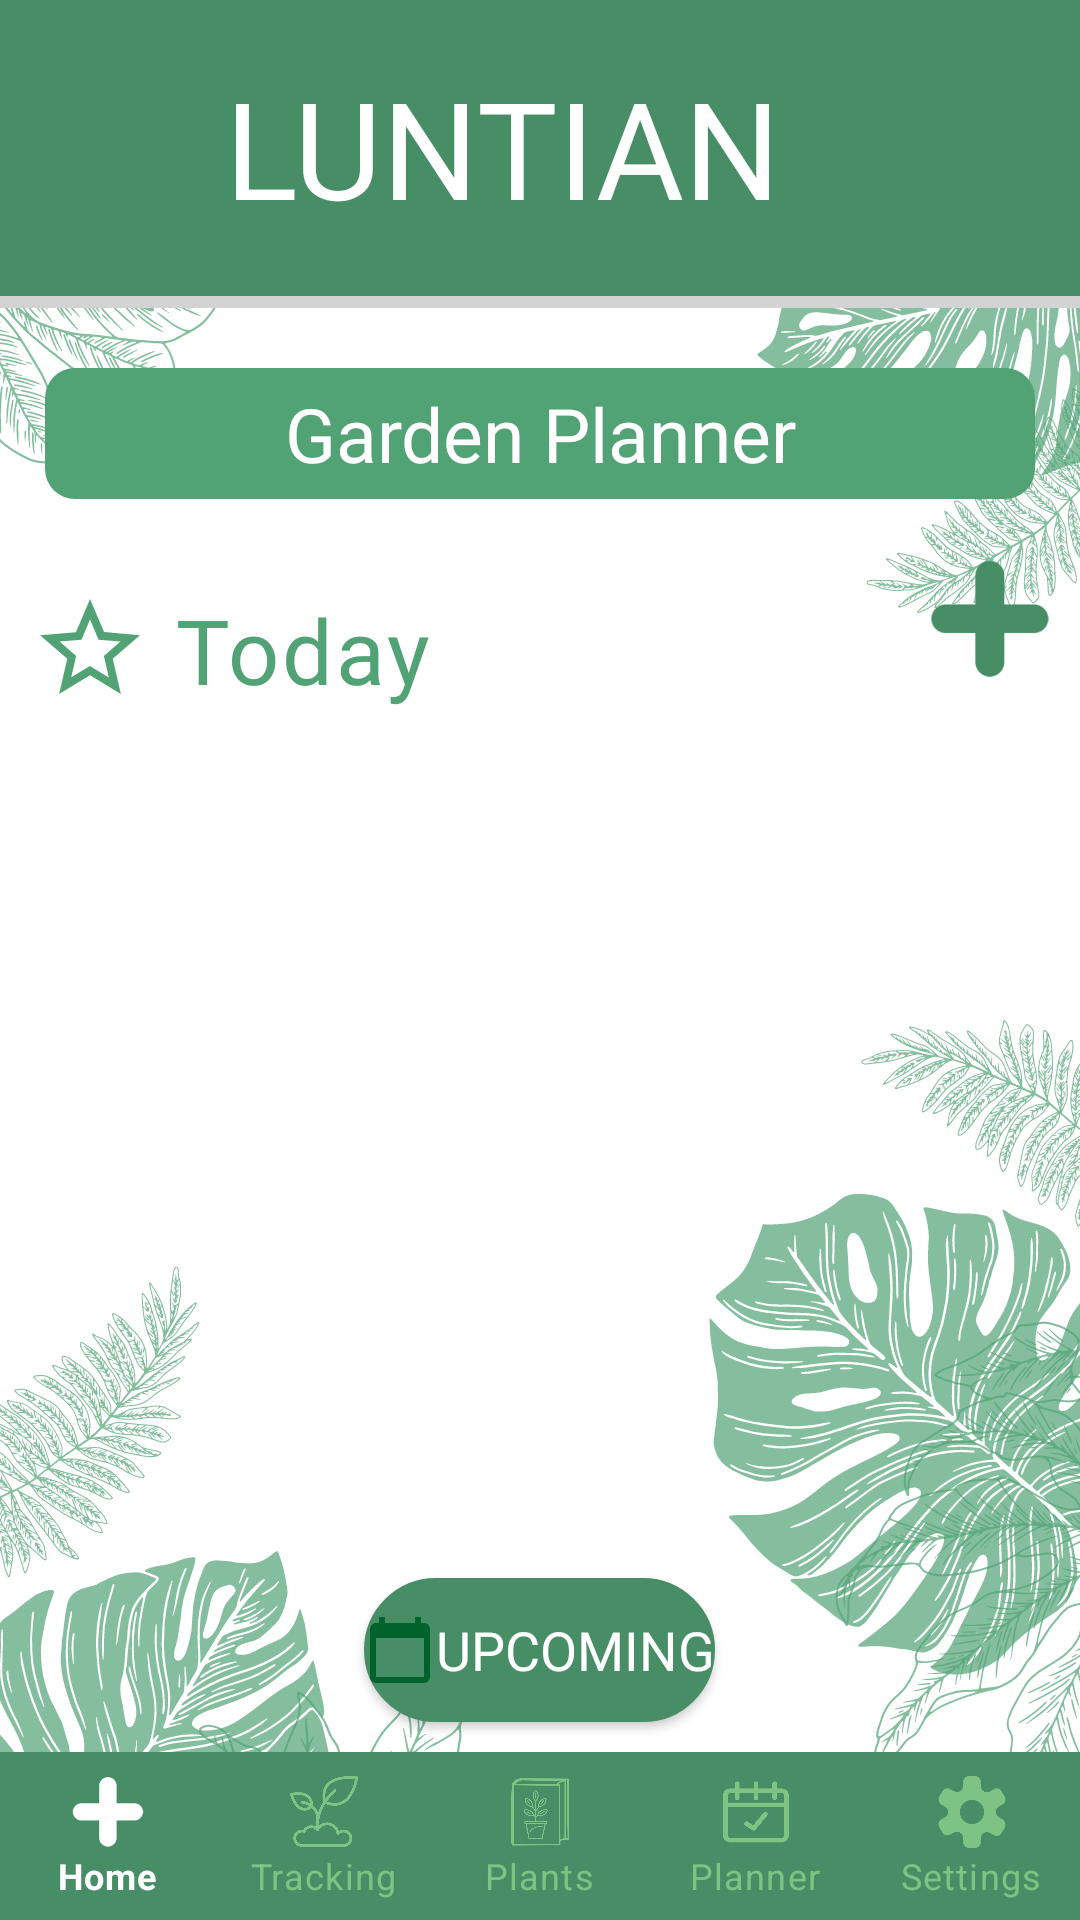

This screen was rendered from an Android layout file. Write that file and the resources it references.
<!-- AndroidManifest.xml: application theme Theme.Luntian -->
<!-- res/layout/activity_reminder_main.xml -->
<?xml version="1.0" encoding="utf-8"?>
<RelativeLayout xmlns:android="http://schemas.android.com/apk/res/android"
    xmlns:app="http://schemas.android.com/apk/res-auto"
    xmlns:tools="http://schemas.android.com/tools"
    android:layout_width="match_parent"
    android:layout_height="match_parent"
    android:orientation="vertical"
    android:background="@drawable/mainbgwhite"
    tools:context=".ReminderMainActivity">

    <com.google.android.material.bottomnavigation.BottomNavigationView
        android:id="@+id/bottomNavigationView"
        android:layout_width="match_parent"
        android:layout_height="wrap_content"
        android:layout_alignParentBottom="true"
        app:labelVisibilityMode="labeled"
        android:outlineAmbientShadowColor="@android:color/transparent"
        android:outlineSpotShadowColor="@android:color/transparent"
        android:background="@android:color/transparent"
        app:itemBackground="@color/darker_green"
        app:menu="@menu/bottomnavbar"
        app:itemTextColor="@drawable/selector"
        app:itemIconTint="@drawable/selector"/>

    <LinearLayout
        android:id="@+id/section1"
        android:layout_width="match_parent"
        android:layout_height="wrap_content"
        android:layout_centerHorizontal="true"
        android:background="@drawable/topbar"
        android:padding="10dp">

        <TextView
            android:id="@+id/luntian"
            android:layout_width="wrap_content"
            android:layout_height="wrap_content"
            android:layout_marginStart="50dp"
            android:fontFamily="@font/bungee_shade"
            android:includeFontPadding="false"
            android:padding="15dp"
            android:text="LUNTIAN"
            android:textColor="@color/white"
            android:textSize="45sp" />

    </LinearLayout>

    <TextView
        android:id="@+id/gardenplanner"
        android:layout_width="330dp"
        android:layout_height="wrap_content"
        android:padding="5dp"
        android:layout_below="@id/section1"
        android:layout_marginTop="20dp"
        android:background="@drawable/layout"
        android:backgroundTint="#51A375"
        android:fontFamily="@font/fredoka_regular"
        android:layout_centerHorizontal="true"
        android:text="Garden Planner"
        android:textAlignment="center"
        android:textColor="@color/white"
        android:textSize="25dp" />


    <LinearLayout
        android:layout_width="match_parent"
        android:layout_height="wrap_content"
        android:layout_below="@id/gardenplanner"
        android:id="@+id/todayTitle"
        android:orientation="horizontal">

        <TextView
            android:layout_width="wrap_content"
            android:layout_height="wrap_content"
            android:layout_marginTop="30dp"
            android:layout_marginStart="10dp"

            android:drawableLeft="@drawable/star"
            android:text=" Today"
            android:textSize="30dp"
            android:textColor="@color/dark_green"
            android:fontFamily="@font/fredoka_regular"
            android:letterSpacing="0.03"
            android:layout_marginBottom="10dp" />

            <RelativeLayout
                android:layout_width="wrap_content"
                android:layout_height="wrap_content"
                android:layout_gravity="center_vertical">
                <LinearLayout
                    android:layout_width="wrap_content"
                    android:layout_height="wrap_content"
                    android:layout_alignParentEnd="true"
                    android:layout_centerVertical="true">
                    <ImageView
                        android:layout_width="40dp"
                        android:layout_height="40dp"
                        android:background="@drawable/plusicon"
                        android:id="@+id/addEventBtn"
                        android:layout_margin="10dp"
                        ></ImageView>
                </LinearLayout>

            </RelativeLayout>


    </LinearLayout>





    <LinearLayout
        android:layout_below="@id/todayTitle"
        android:layout_width="match_parent"
        android:layout_height="wrap_content">
        <androidx.recyclerview.widget.RecyclerView
            android:id="@+id/userList"
            android:layout_width="match_parent"
            android:layout_height="wrap_content"
            android:layout_marginTop="15dp"
            android:layout_marginStart="20dp"
            android:layout_marginEnd="20dp"
            android:layout_marginBottom="75dp"
            />
    </LinearLayout>

    <Button
        android:id="@+id/upcoming"
        android:layout_width="wrap_content"
        android:layout_height="wrap_content"
        android:layout_above="@id/bottomNavigationView"
        android:layout_centerHorizontal="true"
        android:layout_marginBottom="10dp"
        android:background="@drawable/mybutton"
        android:backgroundTint="#51A375"
        android:drawableLeft="@drawable/calendar"
        android:fontFamily="@font/fredoka_regular"
        android:gravity="center"
        android:text="Upcoming"
        android:textColor="@color/white"
        android:textSize="18sp"
        app:backgroundTint="@color/darker_green">

    </Button>


</RelativeLayout>
<!-- resources referenced by this layout -->
<resources>
  <color name="dark_green">#51A375</color>
  <color name="darker_green">#478E66</color>
  <color name="white">#FFFFFFFF</color>
  <!-- drawable calendar (drawable) -->
  <vector android:height="24dp" android:tint="#00632B"
      android:viewportHeight="24" android:viewportWidth="24"
      android:width="24dp" xmlns:android="http://schemas.android.com/apk/res/android">
      <path android:fillColor="@android:color/white" android:pathData="M20,3h-1L19,1h-2v2L7,3L7,1L5,1v2L4,3c-1.1,0 -2,0.9 -2,2v16c0,1.1 0.9,2 2,2h16c1.1,0 2,-0.9 2,-2L22,5c0,-1.1 -0.9,-2 -2,-2zM20,21L4,21L4,8h16v13z"/>
  </vector>
  <!-- drawable layout (drawable) -->
  <?xml version="1.0" encoding="utf-8"?>
  
  <shape xmlns:android="http://schemas.android.com/apk/res/android">
      <solid android:color="#51A375"/>
      <stroke android:color="#51A375" />
      <corners android:radius="10dp"/>
  </shape>
  <!-- drawable selector (drawable) -->
  <?xml version="1.0" encoding="utf-8"?>
  
  <selector xmlns:android="http://schemas.android.com/apk/res/android">
      <item android:state_selected="true"
          android:color="@color/white"></item>
      <item android:state_selected="false"
          android:color="@color/light_green"></item>
  </selector>
  <!-- drawable star (drawable) -->
  <vector android:height="40dp" android:tint="#51A375"
      android:viewportHeight="24" android:viewportWidth="24"
      android:width="40dp" xmlns:android="http://schemas.android.com/apk/res/android">
      <path android:fillColor="@android:color/white" android:pathData="M22,9.24l-7.19,-0.62L12,2 9.19,8.63 2,9.24l5.46,4.73L5.82,21 12,17.27 18.18,21l-1.63,-7.03L22,9.24zM12,15.4l-3.76,2.27 1,-4.28 -3.32,-2.88 4.38,-0.38L12,6.1l1.71,4.04 4.38,0.38 -3.32,2.88 1,4.28L12,15.4z"/>
  </vector>
  <!-- drawable topbar (drawable) -->
  <?xml version="1.0" encoding="utf-8"?>
  <layer-list xmlns:android="http://schemas.android.com/apk/res/android"
      android:shape="rectangle" >
  
      <item>
          <shape>
              
              <stroke
                  android:width="7dp"
                  android:color="#D3D3D3" />
  
              
  
              <padding
                  android:bottom="4dp"
                  android:left="0dp"
                  android:right="0dp"
                  android:top="0dp" />
  
              <corners
                  android:bottomRightRadius="0dp"
                  android:bottomLeftRadius="0dp"
                  android:topLeftRadius="0dp"
                  android:topRightRadius="0dp" />
          </shape>
      </item>
  
      
  
      <item>
          <shape>
              <solid android:color="@color/darker_green" />
              <corners
                  android:bottomRightRadius="0dp"
                  android:bottomLeftRadius="0dp"
                  android:topLeftRadius="0dp"
                  android:topRightRadius="0dp" />
          </shape>
      </item>
  
  </layer-list>
  <style name="Theme.Luntian" parent="Theme.MaterialComponents.DayNight.NoActionBar">
          
          <item name="colorPrimary">@color/purple_500</item>
          <item name="colorPrimaryVariant">@color/purple_700</item>
          <item name="colorOnPrimary">@color/white</item>
          
          <item name="colorSecondary">@color/teal_200</item>
          <item name="colorSecondaryVariant">@color/teal_700</item>
          <item name="colorOnSecondary">@color/black</item>
          
          <item name="android:statusBarColor" tools:targetApi="l">?attr/colorPrimaryVariant</item>
          
      </style>
  <color name="light_green">#7DC383</color>
  <color name="purple_500">#FF6200EE</color>
  <color name="purple_700">#FF3700B3</color>
  <color name="teal_200">#FF03DAC5</color>
  <color name="teal_700">#FF018786</color>
  <color name="black">#FF000000</color>
</resources>
